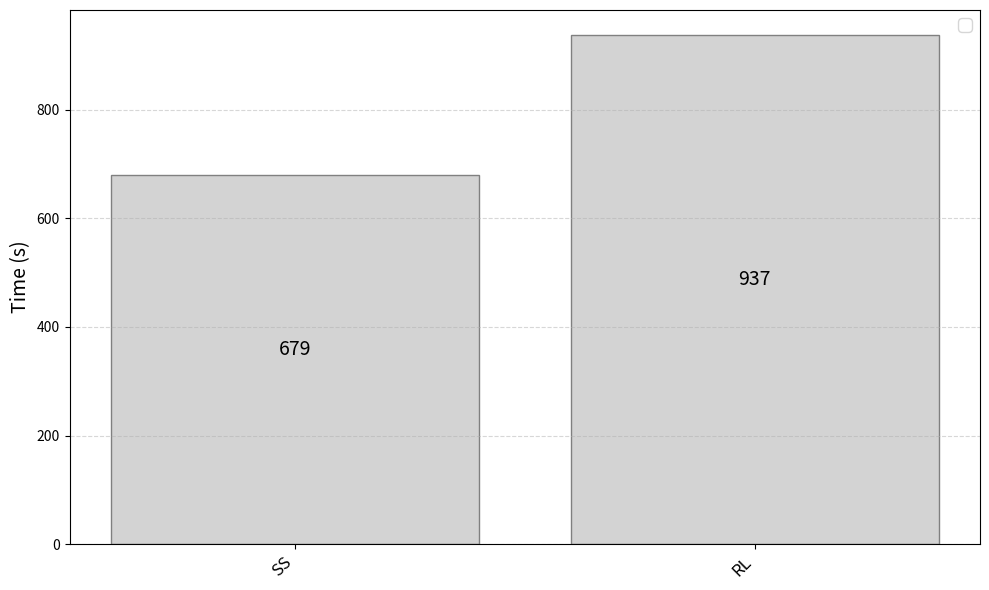

The matplotlib source for this figure:


import matplotlib.pyplot as plt
import numpy as np

# highD Data for general and interstate
# partial_costs = ["SD", "UB", "MSL", "TF", "S", "DFL", "EL"]
# time_of_evaluation = [1810, 1875, 1308, 1285, 2359, 19372, 2874]  # Time of evaluation in seconds
# evaluated_vehicles =  1000 #max(time_of_evaluation)  # Use the maximum time as reference for scaling

# # sinD Data for intersection
partial_costs = ["SS", "RL"]
time_of_evaluation = [679, 937]
evaluated_vehicles = 335  # Maximum number of evaluated vehicles (horizontal dashed line)


# Bar positions and height
x_positions = np.arange(len(partial_costs))
bar_heights = time_of_evaluation  # Directly plot the time of evaluation

# Plot
plt.figure(figsize=(10, 6))
bars = plt.bar(x_positions, bar_heights, color="lightgray", edgecolor="gray", width=0.8)

# Dashed horizontal line for maximum time
#plt.axhline(y=evaluated_vehicles, color="black", linestyle="--", linewidth=1.2, label="Maximum Evaluation Time")

# Add annotations on bars
for bar, time in zip(bars, time_of_evaluation):
    height = bar.get_height()
    plt.text(bar.get_x() + bar.get_width() / 2, height/2, f"{time}", ha="center", va="bottom", fontsize=14, color="black")

# X-axis labels
plt.xticks(x_positions, partial_costs, rotation=45, ha="right", fontsize=12)

# Labels and title
plt.ylabel("Time (s)", fontsize=14)
#plt.title("Time of Evaluation for Partial Costs", fontsize=16, weight="bold")
plt.legend(loc="upper right", fontsize=12)

# Grid and layout
plt.grid(axis="y", linestyle="--", alpha=0.5)
plt.tight_layout()

# Show the plot
plt.show()
